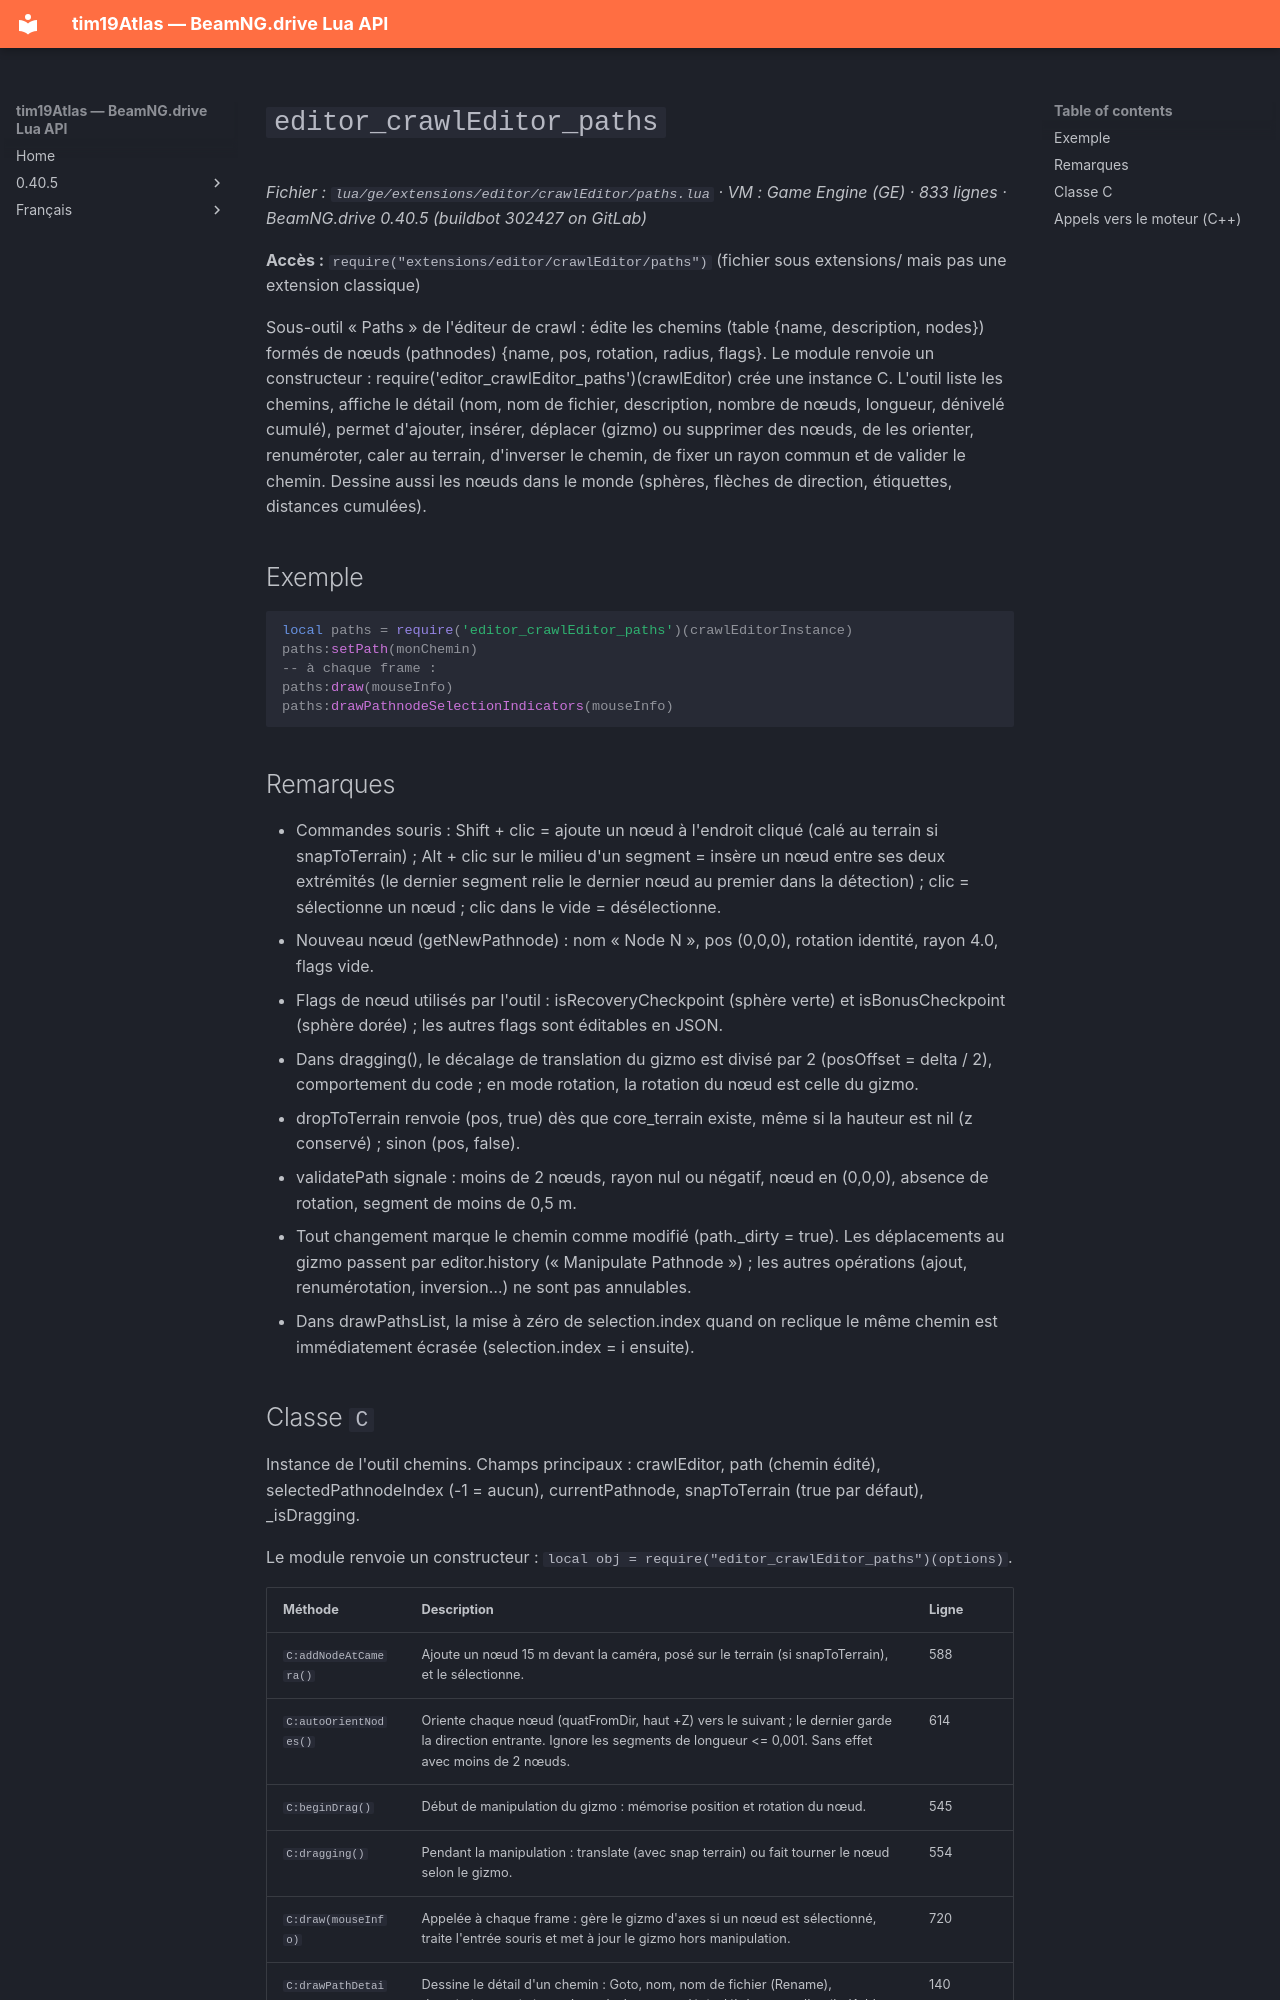

repository: Tim0219800/beamng-lua-atlas · page: fr/0.40.5/ge/extensions/editor/crawlEditor/paths.html · generator: mkdocs

# `editor_crawlEditor_paths`

*Fichier : `lua/ge/extensions/editor/crawlEditor/paths.lua` · VM : Game Engine (GE) · 833 lignes · BeamNG.drive 0.40.5 (buildbot 302427 on GitLab)*

**Accès :** `require("extensions/editor/crawlEditor/paths")` (fichier sous extensions/ mais pas une extension classique)

Sous-outil « Paths » de l'éditeur de crawl : édite les chemins (table {name, description, nodes}) formés de nœuds (pathnodes) {name, pos, rotation, radius, flags}. Le module renvoie un constructeur : require('editor_crawlEditor_paths')(crawlEditor) crée une instance C. L'outil liste les chemins, affiche le détail (nom, nom de fichier, description, nombre de nœuds, longueur, dénivelé cumulé), permet d'ajouter, insérer, déplacer (gizmo) ou supprimer des nœuds, de les orienter, renuméroter, caler au terrain, d'inverser le chemin, de fixer un rayon commun et de valider le chemin. Dessine aussi les nœuds dans le monde (sphères, flèches de direction, étiquettes, distances cumulées).

## Exemple

```lua
local paths = require('editor_crawlEditor_paths')(crawlEditorInstance)
paths:setPath(monChemin)
-- à chaque frame :
paths:draw(mouseInfo)
paths:drawPathnodeSelectionIndicators(mouseInfo)
```

## Remarques

- Commandes souris : Shift + clic = ajoute un nœud à l'endroit cliqué (calé au terrain si snapToTerrain) ; Alt + clic sur le milieu d'un segment = insère un nœud entre ses deux extrémités (le dernier segment relie le dernier nœud au premier dans la détection) ; clic = sélectionne un nœud ; clic dans le vide = désélectionne.
- Nouveau nœud (getNewPathnode) : nom « Node N », pos (0,0,0), rotation identité, rayon 4.0, flags vide.
- Flags de nœud utilisés par l'outil : isRecoveryCheckpoint (sphère verte) et isBonusCheckpoint (sphère dorée) ; les autres flags sont éditables en JSON.
- Dans dragging(), le décalage de translation du gizmo est divisé par 2 (posOffset = delta / 2), comportement du code ; en mode rotation, la rotation du nœud est celle du gizmo.
- dropToTerrain renvoie (pos, true) dès que core_terrain existe, même si la hauteur est nil (z conservé) ; sinon (pos, false).
- validatePath signale : moins de 2 nœuds, rayon nul ou négatif, nœud en (0,0,0), absence de rotation, segment de moins de 0,5 m.
- Tout changement marque le chemin comme modifié (path._dirty = true). Les déplacements au gizmo passent par editor.history (« Manipulate Pathnode ») ; les autres opérations (ajout, renumérotation, inversion…) ne sont pas annulables.
- Dans drawPathsList, la mise à zéro de selection.index quand on reclique le même chemin est immédiatement écrasée (selection.index = i ensuite).
